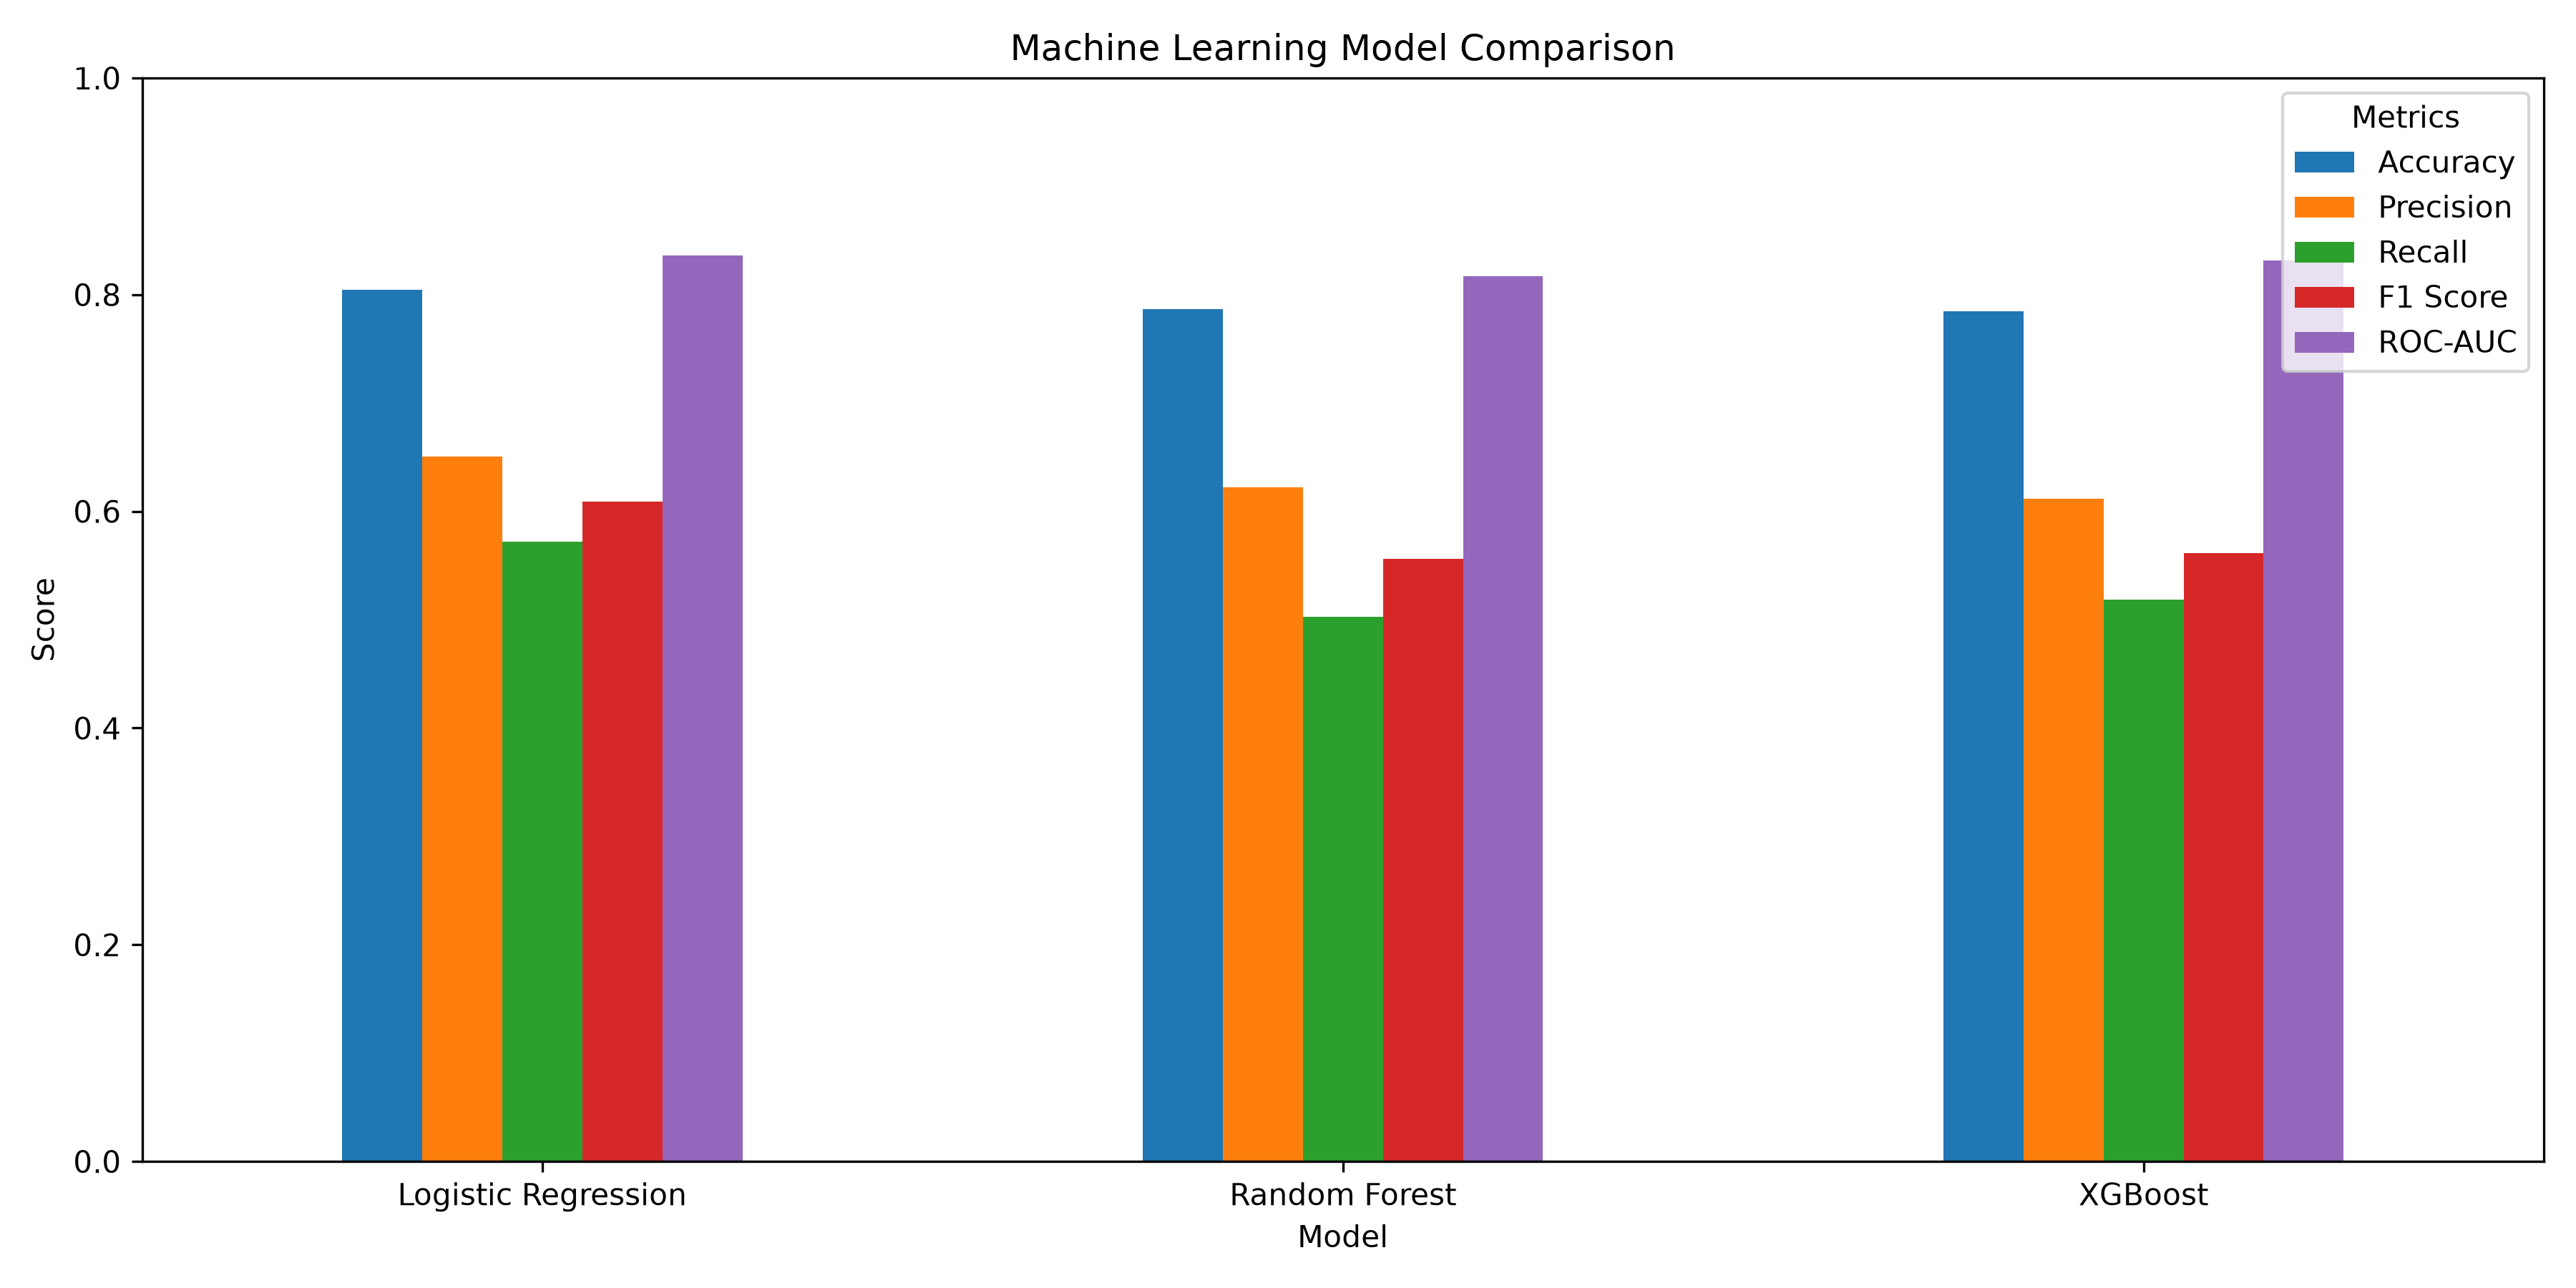

Source data for this figure (header and first rows):
Model, Accuracy, Precision, Recall, F1 Score, ROC-AUC
Logistic Regression, 0.8045, 0.6505, 0.5722, 0.6088, 0.8361
Random Forest, 0.7868, 0.6225, 0.5027, 0.5562, 0.8172
XGBoost, 0.7846, 0.612, 0.5187, 0.5615, 0.8319
